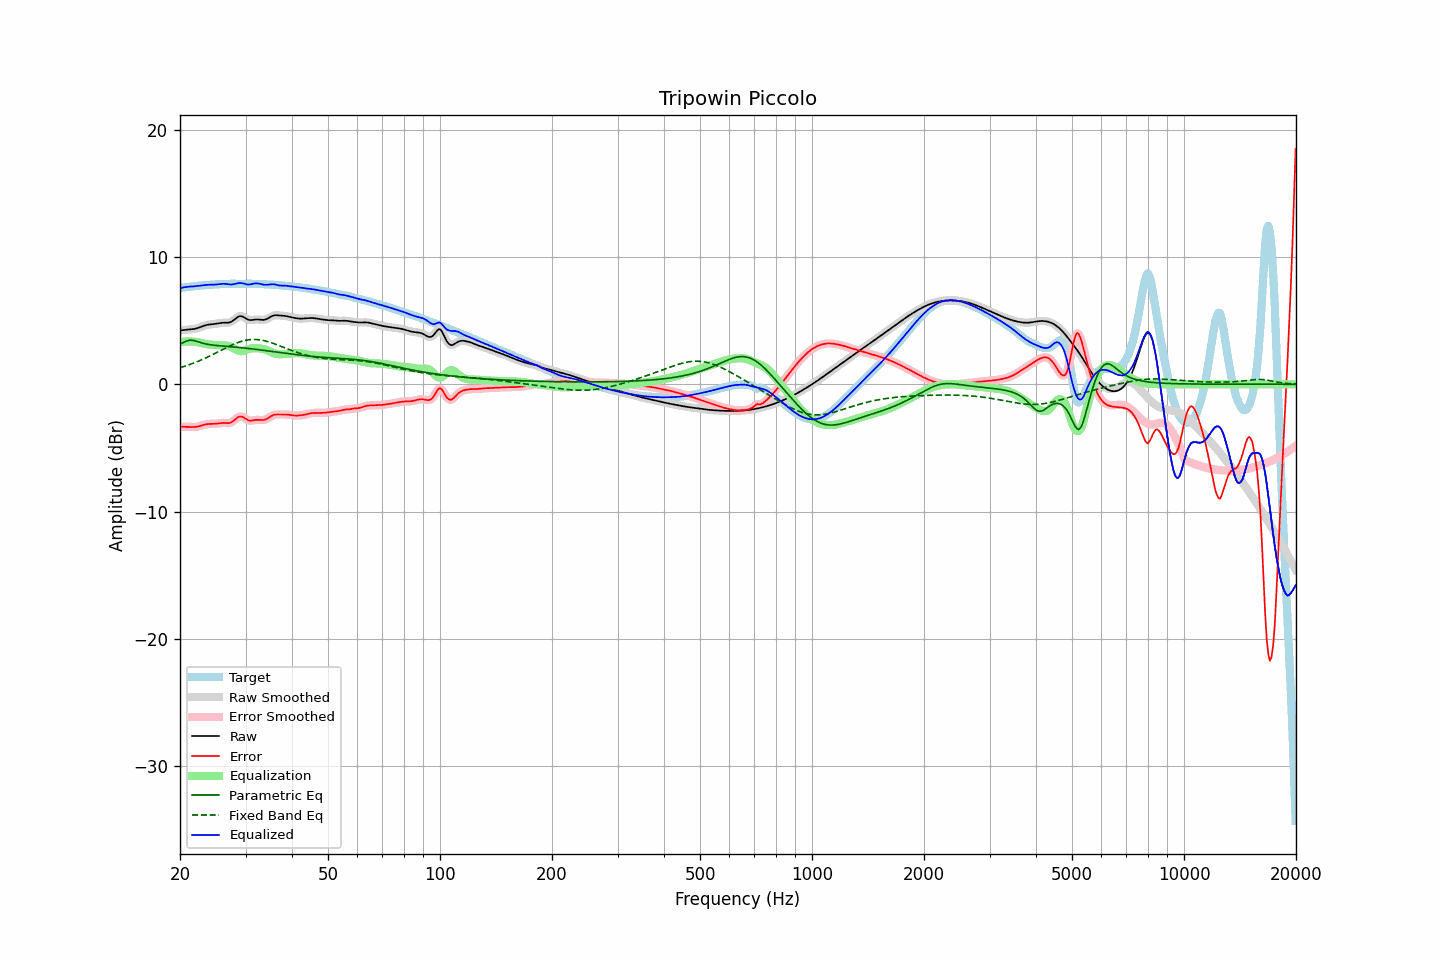

Source data for this figure (header and first rows):
frequency, raw, error, smoothed, error_smoothed, equalization, parametric_eq, fixed_band_eq, equalized_raw, equalized_smoothed, target
20.00, 4.24, -3.33, 4.24, -3.33, 3.32, 3.15, 1.30, 7.55, 7.55, 7.57
20.20, 4.25, -3.34, 4.25, -3.34, 3.33, 3.22, 1.34, 7.58, 7.58, 7.59
20.40, 4.26, -3.34, 4.26, -3.34, 3.35, 3.28, 1.38, 7.61, 7.61, 7.60
20.61, 4.28, -3.34, 4.28, -3.34, 3.36, 3.34, 1.42, 7.63, 7.63, 7.62
20.81, 4.29, -3.35, 4.29, -3.35, 3.36, 3.40, 1.46, 7.65, 7.65, 7.64
21.02, 4.30, -3.35, 4.30, -3.35, 3.36, 3.43, 1.51, 7.67, 7.67, 7.65
21.23, 4.31, -3.35, 4.31, -3.35, 3.36, 3.46, 1.55, 7.68, 7.68, 7.67
21.44, 4.32, -3.36, 4.32, -3.36, 3.36, 3.46, 1.60, 7.68, 7.68, 7.68
21.66, 4.34, -3.36, 4.34, -3.36, 3.36, 3.46, 1.64, 7.69, 7.69, 7.70
21.87, 4.36, -3.36, 4.36, -3.36, 3.35, 3.42, 1.69, 7.70, 7.70, 7.71
22.09, 4.38, -3.34, 4.38, -3.34, 3.33, 3.39, 1.74, 7.71, 7.72, 7.73
22.31, 4.42, -3.32, 4.42, -3.32, 3.31, 3.35, 1.80, 7.73, 7.73, 7.74
22.54, 4.46, -3.29, 4.46, -3.29, 3.28, 3.31, 1.85, 7.74, 7.75, 7.75
22.76, 4.51, -3.26, 4.51, -3.26, 3.25, 3.27, 1.90, 7.76, 7.76, 7.77
22.99, 4.56, -3.22, 4.56, -3.22, 3.22, 3.23, 1.96, 7.78, 7.78, 7.78
23.22, 4.60, -3.18, 4.60, -3.18, 3.19, 3.20, 2.02, 7.80, 7.80, 7.78
23.45, 4.64, -3.15, 4.64, -3.15, 3.17, 3.17, 2.07, 7.81, 7.81, 7.79
23.69, 4.67, -3.13, 4.67, -3.13, 3.15, 3.15, 2.13, 7.82, 7.82, 7.80
23.92, 4.69, -3.12, 4.69, -3.12, 3.13, 3.12, 2.19, 7.82, 7.82, 7.81
24.16, 4.71, -3.11, 4.71, -3.11, 3.12, 3.10, 2.25, 7.83, 7.83, 7.82
24.40, 4.72, -3.11, 4.72, -3.11, 3.11, 3.09, 2.32, 7.83, 7.83, 7.83
24.65, 4.73, -3.11, 4.73, -3.11, 3.10, 3.07, 2.38, 7.83, 7.83, 7.84
24.89, 4.75, -3.10, 4.75, -3.10, 3.09, 3.06, 2.44, 7.84, 7.84, 7.85
25.14, 4.77, -3.09, 4.77, -3.09, 3.08, 3.04, 2.51, 7.85, 7.85, 7.86
25.39, 4.80, -3.07, 4.80, -3.07, 3.07, 3.03, 2.57, 7.87, 7.87, 7.87
25.65, 4.82, -3.05, 4.82, -3.05, 3.07, 3.02, 2.64, 7.88, 7.88, 7.87
25.91, 4.83, -3.04, 4.83, -3.04, 3.06, 3.01, 2.70, 7.90, 7.90, 7.87
26.16, 4.84, -3.03, 4.84, -3.04, 3.06, 3.00, 2.76, 7.90, 7.90, 7.87
26.43, 4.84, -3.04, 4.84, -3.04, 3.06, 2.99, 2.83, 7.90, 7.90, 7.88
26.69, 4.84, -3.05, 4.84, -3.05, 3.05, 2.98, 2.89, 7.88, 7.88, 7.89
26.96, 4.84, -3.05, 4.84, -3.05, 3.02, 2.97, 2.95, 7.86, 7.86, 7.89
27.23, 4.87, -3.04, 4.87, -3.03, 2.98, 2.96, 3.01, 7.85, 7.85, 7.90
27.50, 4.92, -2.98, 4.93, -2.98, 2.92, 2.95, 3.07, 7.85, 7.85, 7.90
27.77, 5.01, -2.90, 5.01, -2.90, 2.85, 2.94, 3.13, 7.86, 7.86, 7.91
28.05, 5.11, -2.80, 5.11, -2.79, 2.78, 2.93, 3.18, 7.88, 7.89, 7.90
28.33, 5.21, -2.68, 5.21, -2.69, 2.71, 2.91, 3.23, 7.92, 7.92, 7.90
28.62, 5.30, -2.59, 5.29, -2.60, 2.65, 2.90, 3.28, 7.94, 7.94, 7.89
28.90, 5.35, -2.54, 5.34, -2.54, 2.61, 2.89, 3.33, 7.96, 7.96, 7.89
29.19, 5.35, -2.53, 5.35, -2.53, 2.60, 2.88, 3.37, 7.95, 7.95, 7.89
29.48, 5.33, -2.56, 5.32, -2.57, 2.62, 2.86, 3.40, 7.94, 7.93, 7.89
29.78, 5.25, -2.64, 5.25, -2.64, 2.65, 2.85, 3.44, 7.90, 7.90, 7.89
30.08, 5.18, -2.72, 5.18, -2.72, 2.69, 2.84, 3.46, 7.87, 7.87, 7.90
30.38, 5.10, -2.80, 5.11, -2.80, 2.74, 2.82, 3.49, 7.84, 7.85, 7.90
30.68, 5.05, -2.85, 5.06, -2.84, 2.78, 2.81, 3.50, 7.84, 7.84, 7.90
30.99, 5.05, -2.86, 5.05, -2.86, 2.81, 2.80, 3.52, 7.86, 7.86, 7.90
31.30, 5.06, -2.84, 5.05, -2.84, 2.83, 2.78, 3.52, 7.89, 7.89, 7.90
31.61, 5.07, -2.82, 5.07, -2.82, 2.84, 2.77, 3.53, 7.91, 7.91, 7.90
31.93, 5.09, -2.80, 5.09, -2.80, 2.84, 2.75, 3.52, 7.93, 7.93, 7.89
32.24, 5.10, -2.79, 5.10, -2.79, 2.83, 2.73, 3.52, 7.93, 7.93, 7.89
32.57, 5.09, -2.79, 5.09, -2.80, 2.82, 2.72, 3.50, 7.92, 7.91, 7.89
32.89, 5.08, -2.81, 5.08, -2.81, 2.81, 2.70, 3.49, 7.89, 7.89, 7.88
33.22, 5.06, -2.81, 5.06, -2.81, 2.80, 2.69, 3.47, 7.86, 7.86, 7.88
33.55, 5.06, -2.81, 5.07, -2.80, 2.77, 2.67, 3.44, 7.83, 7.84, 7.87
33.89, 5.09, -2.78, 5.09, -2.77, 2.73, 2.65, 3.41, 7.82, 7.82, 7.86
34.23, 5.13, -2.72, 5.14, -2.72, 2.69, 2.64, 3.38, 7.82, 7.82, 7.85
34.57, 5.20, -2.65, 5.20, -2.64, 2.63, 2.62, 3.34, 7.83, 7.83, 7.85
34.92, 5.28, -2.56, 5.28, -2.56, 2.57, 2.60, 3.30, 7.85, 7.85, 7.84
35.27, 5.35, -2.48, 5.35, -2.49, 2.51, 2.58, 3.26, 7.86, 7.86, 7.83
35.62, 5.40, -2.42, 5.40, -2.43, 2.46, 2.57, 3.22, 7.86, 7.86, 7.82
35.97, 5.43, -2.38, 5.42, -2.39, 2.42, 2.55, 3.17, 7.85, 7.84, 7.81
... 635 more rows
